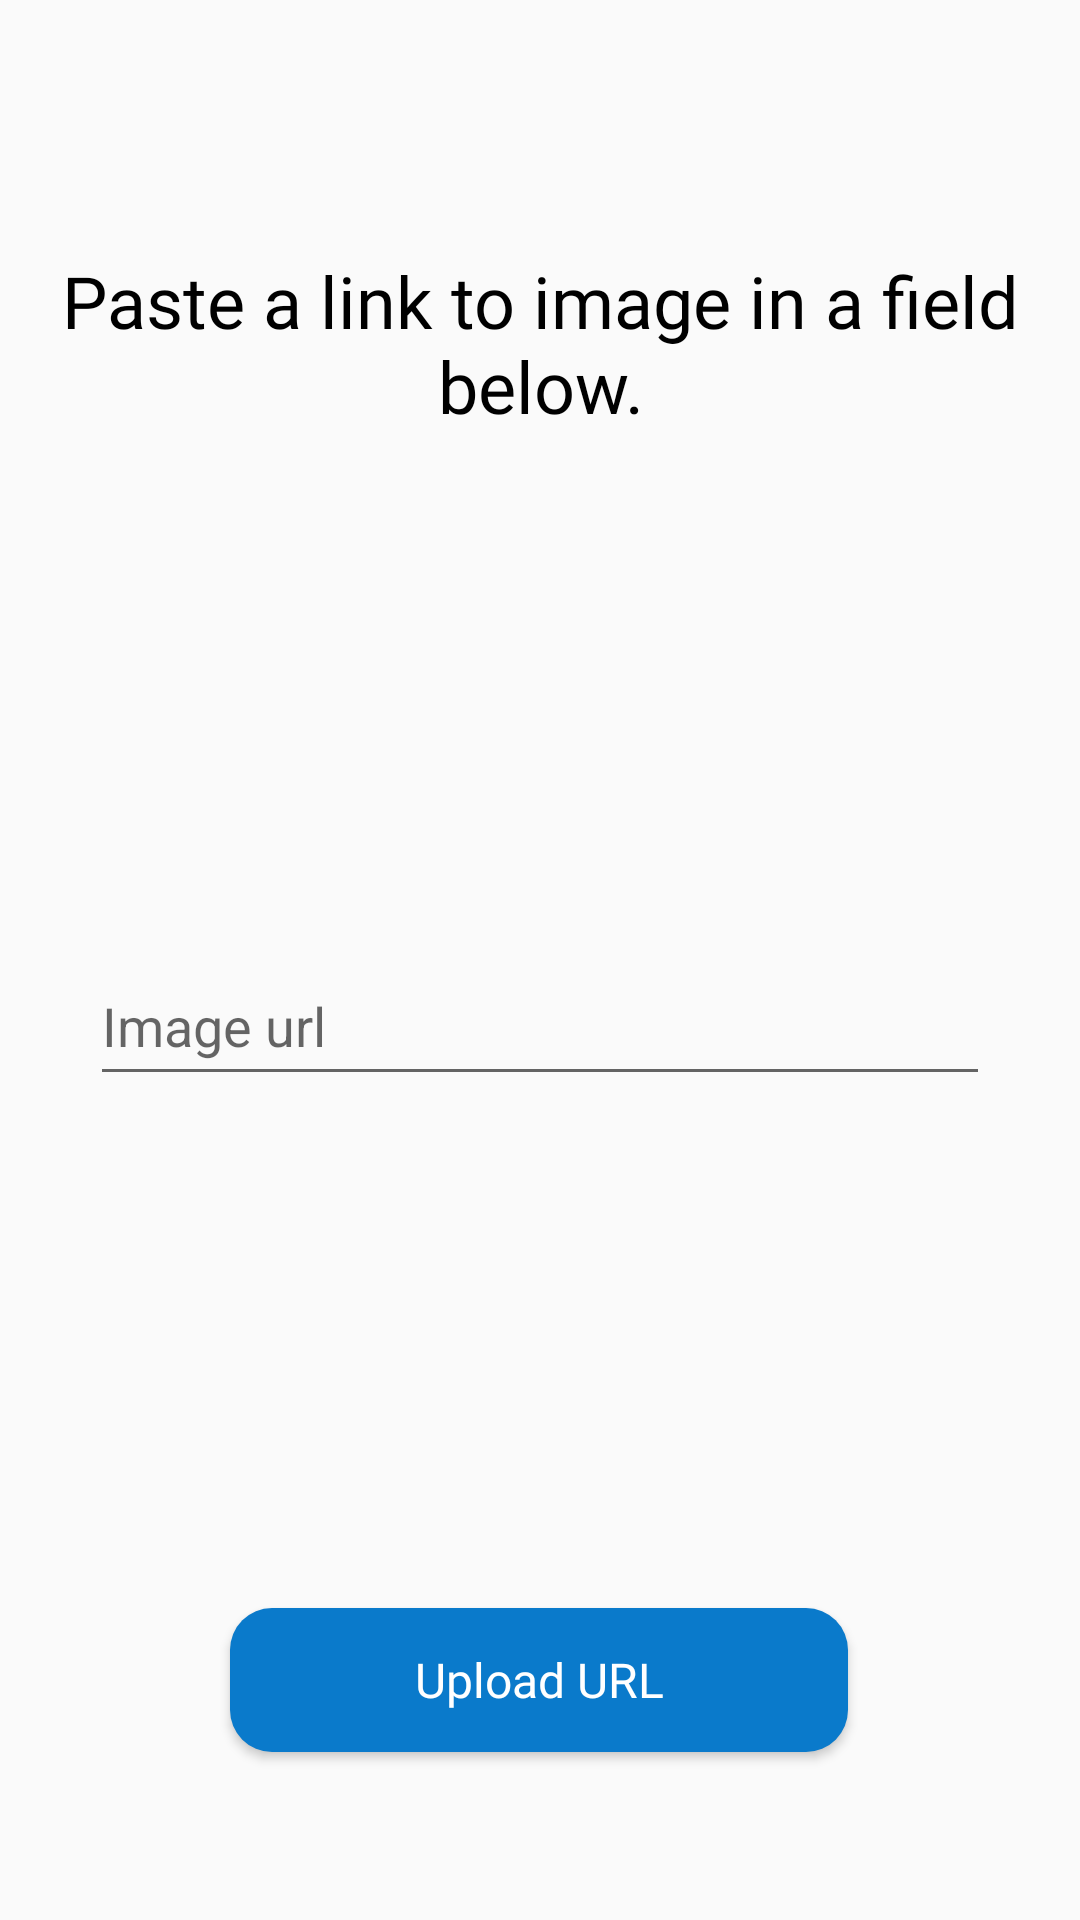

Write the Android layout XML for this screen, with the resource values it uses.
<!-- AndroidManifest.xml: application theme Theme.FoodDetector -->
<!-- res/layout/fragment_url_form.xml -->
<?xml version="1.0" encoding="utf-8"?>
<androidx.constraintlayout.widget.ConstraintLayout xmlns:android="http://schemas.android.com/apk/res/android"
    xmlns:app="http://schemas.android.com/apk/res-auto"
    xmlns:tools="http://schemas.android.com/tools"
    android:layout_width="match_parent"
    android:layout_height="match_parent"
    tools:context=".UrlForm">

    <TextView
        android:id="@+id/textView2"
        android:layout_width="wrap_content"
        android:layout_height="wrap_content"
        android:layout_marginTop="84dp"
        android:fontFamily="@font/nunito_extrabold"
        android:text="@string/paste_a_link_to_image_in_a_field_below"
        android:textAlignment="center"
        android:textColor="@color/black"
        android:textSize="24sp"
        app:layout_constraintEnd_toEndOf="parent"
        app:layout_constraintHorizontal_bias="1.0"
        app:layout_constraintStart_toStartOf="parent"
        app:layout_constraintTop_toTopOf="parent" />

    <Button
        android:id="@+id/upload_button"
        android:layout_width="206dp"
        android:layout_height="48dp"
        android:layout_marginBottom="56dp"
        android:background="@drawable/button_primary"
        android:fontFamily="@font/nunito_extrabold"
        android:text="@string/upload_url"
        android:textSize="16sp"
        android:textColor="@color/white"
        android:textAllCaps="false"
        app:layout_constraintBottom_toBottomOf="parent"
        app:layout_constraintEnd_toEndOf="parent"
        app:layout_constraintHorizontal_bias="0.497"
        app:layout_constraintStart_toStartOf="parent"
        tools:ignore="DuplicateSpeakableTextCheck" />

    <EditText
        android:id="@+id/url_input"
        android:layout_width="300dp"
        android:layout_height="50dp"
        android:ems="10"
        android:hint="@string/image_url"
        android:importantForAutofill="no"
        android:inputType="textUri"
        app:layout_constraintBottom_toTopOf="@+id/upload_button"
        app:layout_constraintEnd_toEndOf="parent"
        app:layout_constraintStart_toStartOf="parent"
        app:layout_constraintTop_toBottomOf="@+id/textView2"
        tools:ignore="TextContrastCheck" />
</androidx.constraintlayout.widget.ConstraintLayout>
<!-- resources referenced by this layout -->
<resources>
  <color name="black">#FF000000</color>
  <color name="white">#FFFFFF</color>
  <!-- drawable button_primary (drawable) -->
  <?xml version="1.0" encoding="utf-8"?>
  <shape xmlns:android="http://schemas.android.com/apk/res/android"
      android:shape="rectangle" android:padding="10dp">
      <solid android:color="#FF0A7ACB"/>
      <corners android:radius="14dp"/>
  </shape>
  <string name="image_url">Image url</string>
  <string name="paste_a_link_to_image_in_a_field_below">Paste a link to image in a field below.</string>
  <string name="upload_url">Upload URL</string>
  <style name="Theme.FoodDetector" parent="Theme.AppCompat.Light.NoActionBar">
          
          <item name="colorPrimary">@color/purple_500</item>
          <item name="colorPrimaryDark">@color/purple_700</item>
          <item name="colorAccent">@color/teal_200</item>
  
          
      </style>
  <color name="purple_500">#FF6200EE</color>
  <color name="purple_700">#FF3700B3</color>
  <color name="teal_200">#FF03DAC5</color>
</resources>
